Run: headless pygame with SDL's dummy video driver; simulated clock (each Clock.tick advances the game by its frame time, no real sleeping); random seed 0; keys injected as events and as key.get_pressed() state; no mouse input.
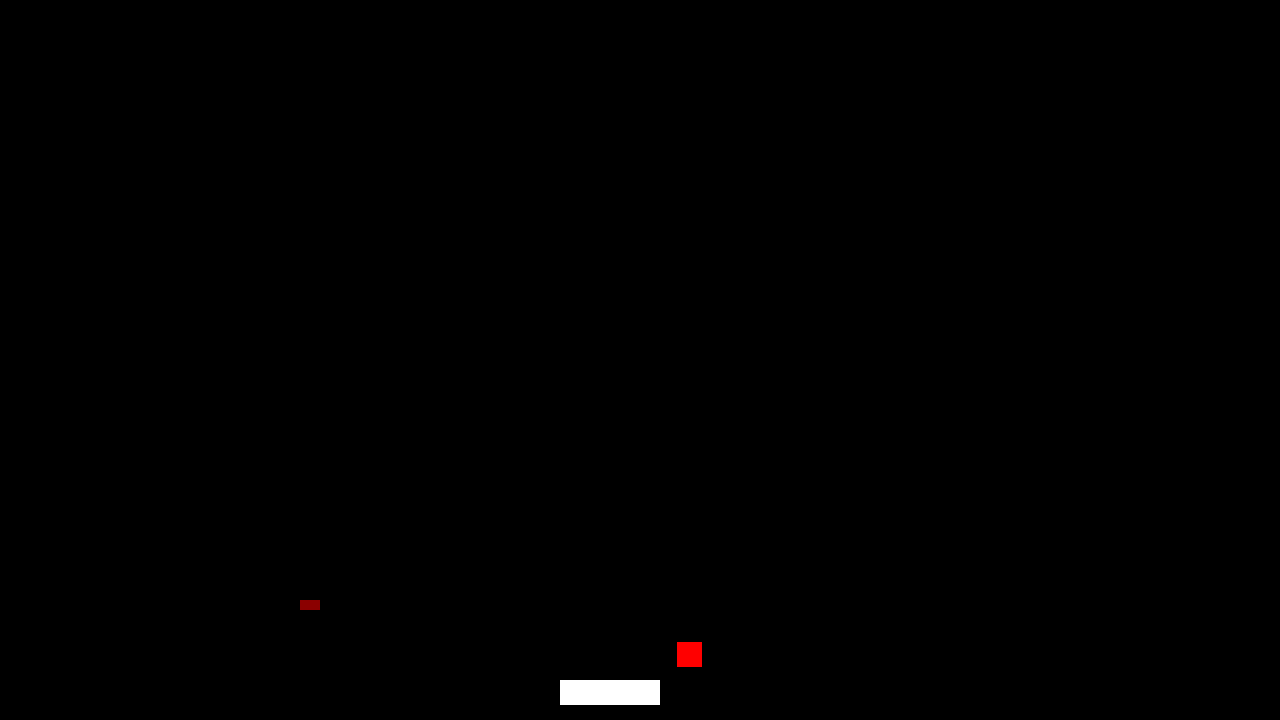
Frame 1 of 4 · flips 1–60 · no input
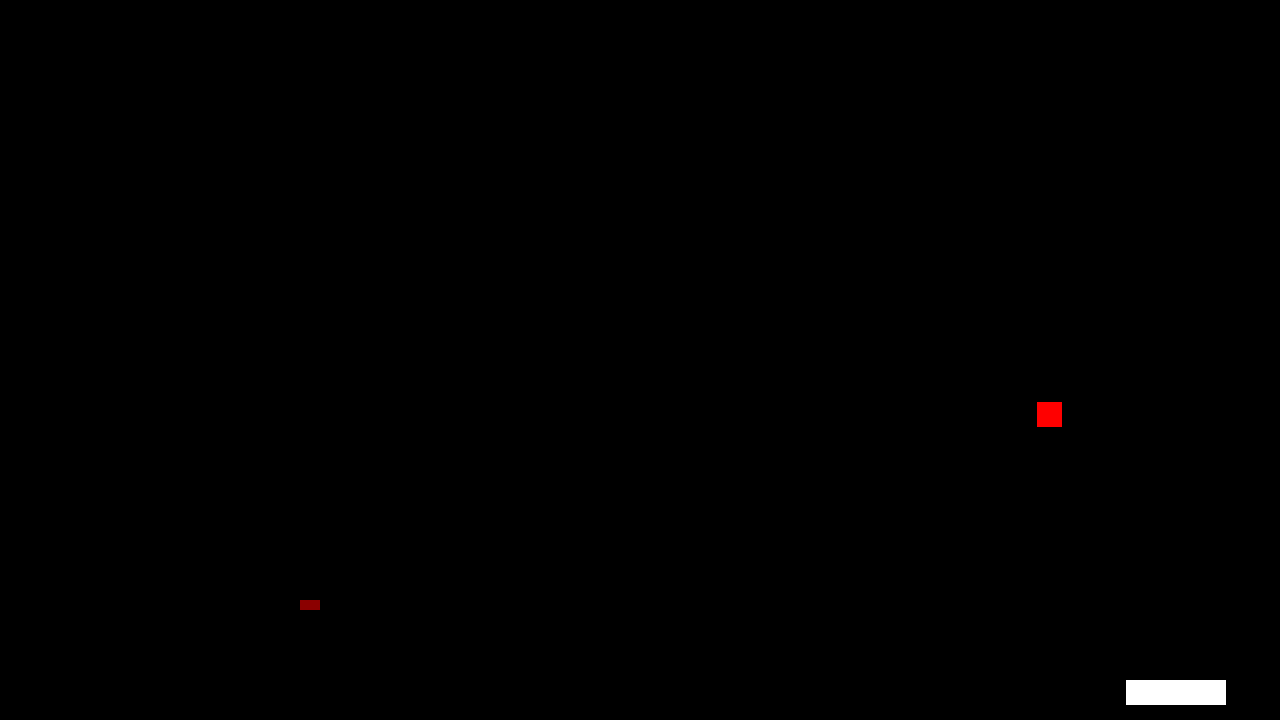
Frame 2 of 4 · flips 61–180 · tapped SPACE, RETURN · held RIGHT (→), D
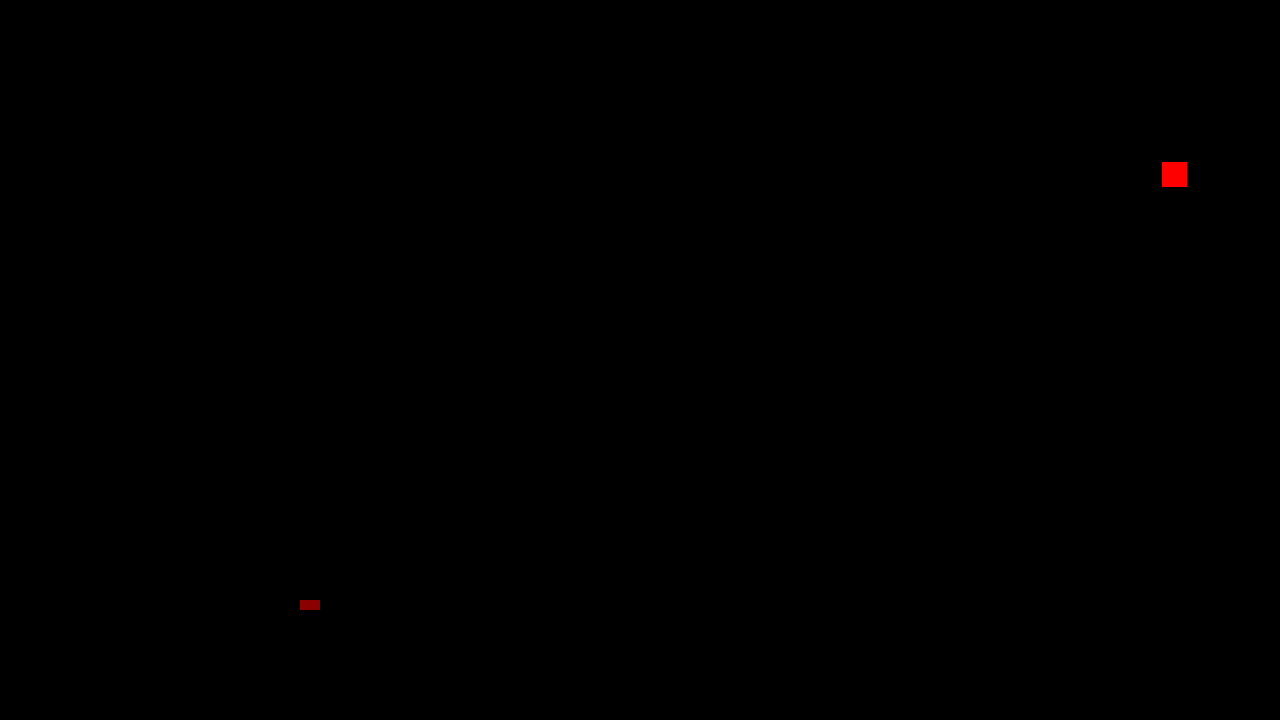
Frame 3 of 4 · flips 181–300 · held DOWN (↓), S
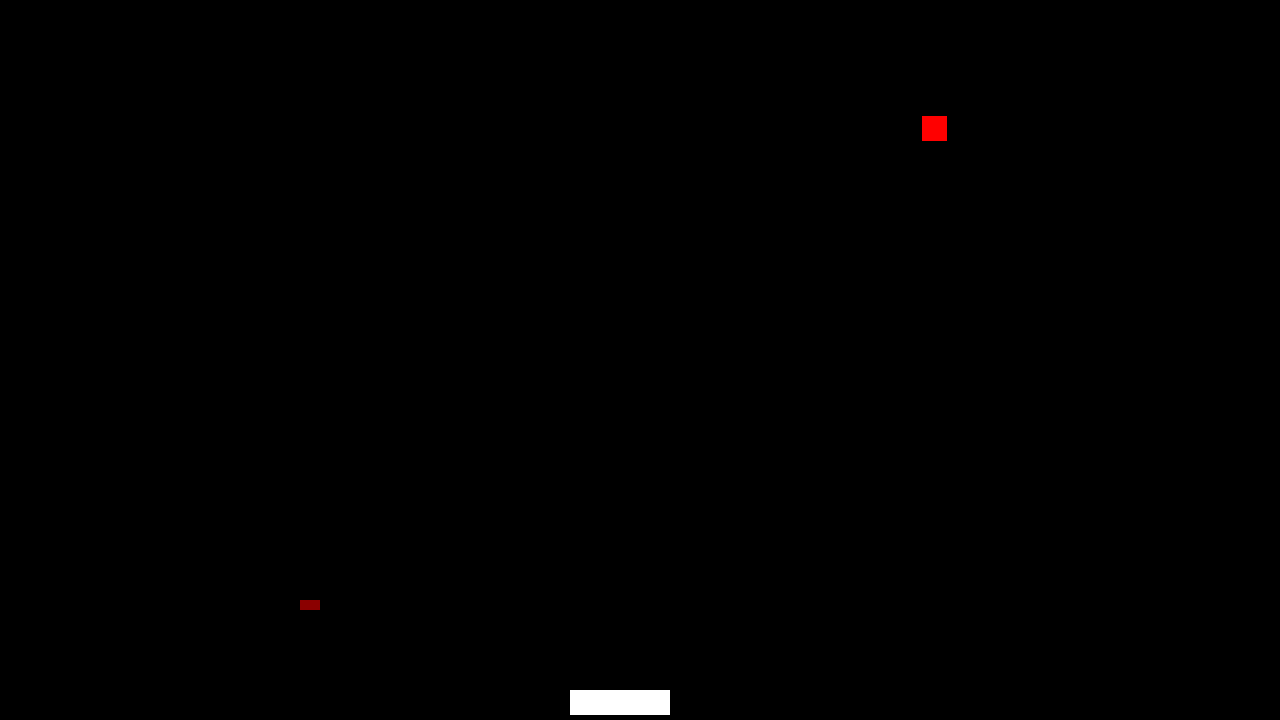
Frame 4 of 4 · flips 301–420 · held LEFT (←), A, UP (↑), W

The pygame program that drew these frames:

import pygame

pygame.init()

WINDOW_WIDTH, WINDOW_HEIGHT = 1280,720
display_surface = pygame.display.set_mode((WINDOW_WIDTH, WINDOW_HEIGHT))
clock = pygame.time.Clock()
running = True
dt = 0
pygame.display.set_caption("Brick Break - Multiplayer")
player_pos = pygame.Vector2(display_surface.get_width() / 2, display_surface.get_height() / 2)


#################################################################################################
ballXVelocity,ballYVelocity=0,0

playerPaddle = pygame.Rect(450,100,100,25)
defaultBall = pygame.Rect(500,500,25,25)
defaultBrick = pygame.Rect(300,600,20,10)
player_pos.x = 560
player_pos.y = 680
ballXVelocity = 2.5
ballYVelocity = 2.5
brickDestroyed = False
##################################################################################################

while running:
  for event in pygame.event.get():
    if event.type == pygame.QUIT:
      running = False
  display_surface.fill("black")

  pygame.draw.rect(display_surface, "white", playerPaddle)
  pygame.draw.rect(display_surface, "red", defaultBall)
  if brickDestroyed == False:
    pygame.draw.rect(display_surface, "darkred", defaultBrick)

  defaultBall.x += ballXVelocity
  defaultBall.y += ballYVelocity


  playerPaddle.x = player_pos.x
  playerPaddle.y = player_pos.y

  #pygame.draw.rect(display_surface, "red", (30, 30, 30, 30))
  
  keys=pygame.key.get_pressed()
  if keys[pygame.K_w]:
    player_pos.y -= 300 * dt
  if keys[pygame.K_a]:
    player_pos.x -= 300 * dt
  if keys[pygame.K_s]:
    player_pos.y += 300 * dt
  if keys[pygame.K_d]:
    player_pos.x += 300 * dt

  
  if playerPaddle.colliderect(defaultBall):
    ballYVelocity *= -1

  if defaultBall.top <= 0 or defaultBall.bottom >= WINDOW_HEIGHT:
    ballYVelocity *= -1

  if defaultBall.left <= 0 or defaultBall.right >= WINDOW_WIDTH:
    ballXVelocity *= -1


  if defaultBall.colliderect(defaultBrick):
    brickDestroyed = True
    ballYVelocity *= -1
  
  pygame.display.flip()

  dt = clock.tick(60) / 1000

  

pygame.quit()
